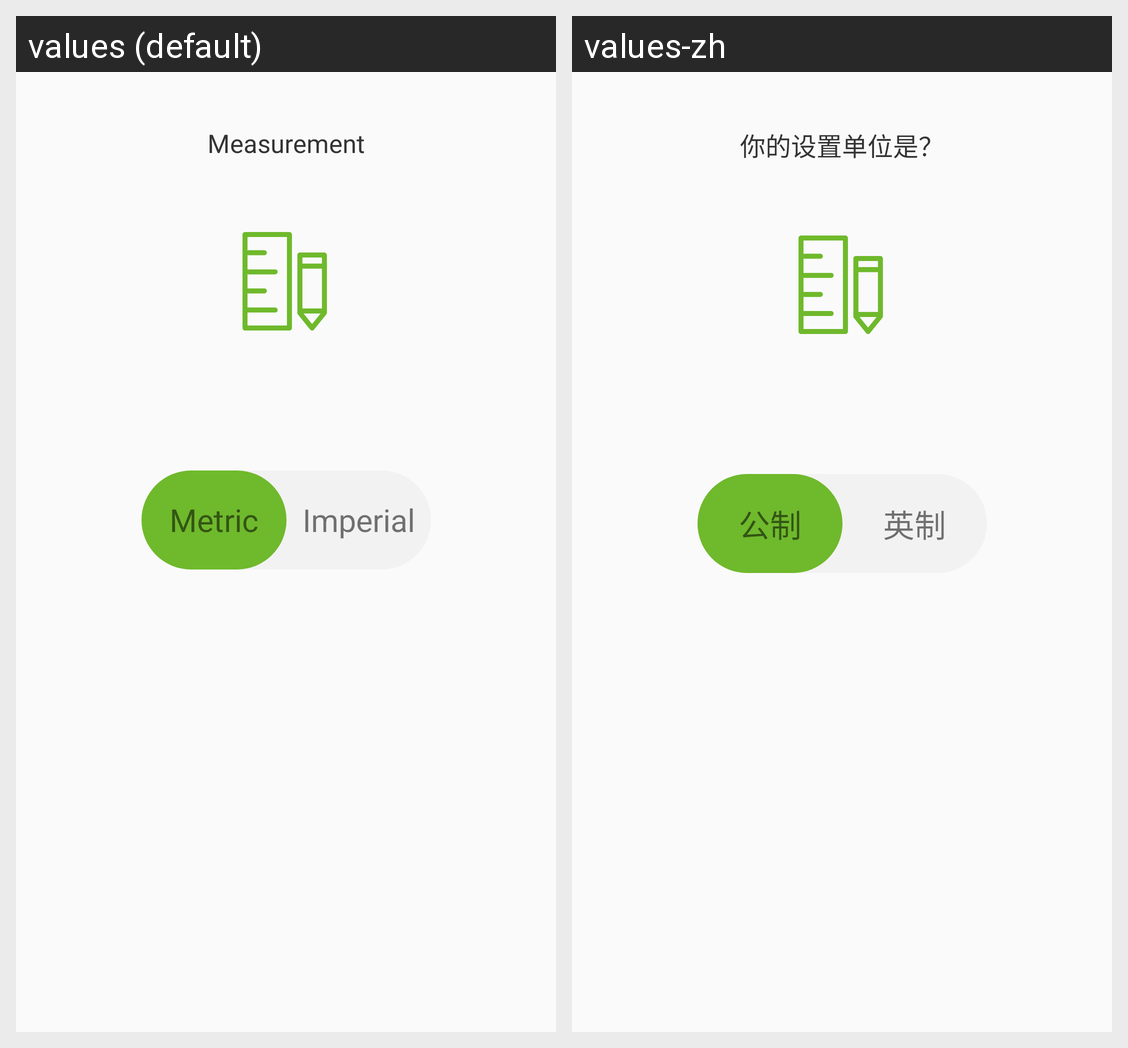

Strings drawn on this Android screen and how each of the app's shown locales translates them:
Android screen res/layout/fragment_init_unit.xml rendered under 2 locales, left to right: values (default), values-zh. Device: Nexus 5 (rendered at 1080×1920; each locale shown at half size, 540×960, under a caption strip naming it); theme Theme.AppCompat.Light.NoActionBar.
Strings drawn on this screen, with the default value and each locale's value (text and hints the layout hard-codes, and strings that could not be matched under every locale, appear in the picture but are not listed):

init_unit
  values: Measurement
  values-zh: 你的设置单位是？

metric
  values: Metric
  values-zh: 公制

imperial
  values: Imperial
  values-zh: 英制
